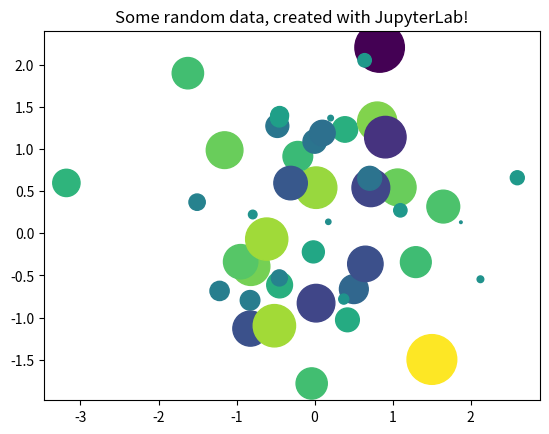

Source code (Python):
from matplotlib import pyplot as plt
import numpy as np

# Generate 50 random data points along 3 dimensions
x, y, scale = np.random.randn(3, 50)
fig, ax = plt.subplots()

# Map each onto a scatterplot we'll create with Matplotlib
ax.scatter(x=x, y=y, c=scale, s=np.abs(scale)*500)
ax.set(title="Some random data, created with JupyterLab!")
plt.show()
